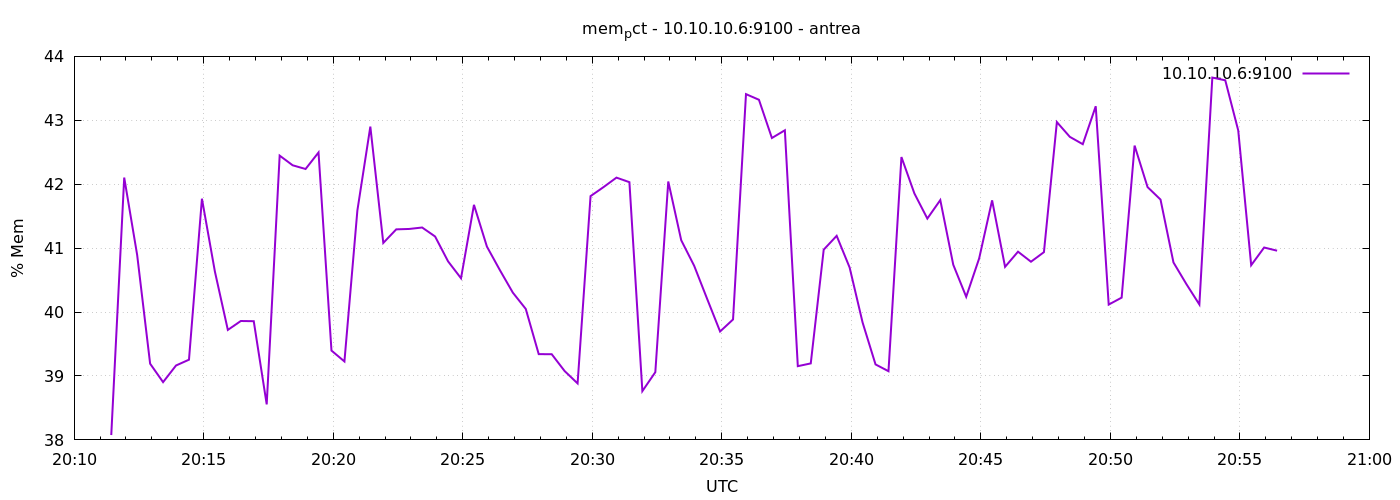

Values plotted in this chart, from the file beside it:
1777234286	38.07580087681235
1777234316	42.1
1777234346	40.89
1777234376	39.19
1777234406	38.9
1777234436	39.16
1777234466	39.25
1777234496	41.77
1777234526	40.63
1777234556	39.72
1777234586	39.86
1777234616	39.86
1777234646	38.56
1777234676	42.45
1777234706	42.3
1777234736	42.24
1777234766	42.5
1777234796	39.4
1777234826	39.23
1777234856	41.59
1777234886	42.9
1777234916	41.08
1777234946	41.29
1777234976	41.3
1777235006	41.32
1777235036	41.18
1777235066	40.79
1777235096	40.53
1777235126	41.68
1777235156	41.02
1777235186	40.66
1777235216	40.3
1777235246	40.05
1777235276	39.34
1777235306	39.34
1777235336	39.08
1777235366	38.88
1777235396	41.81
1777235426	41.95
1777235456	42.1
1777235486	42.03
1777235516	38.76
1777235546	39.06
1777235576	42.04
1777235606	41.12
1777235636	40.72
1777235666	40.21
1777235696	39.7
1777235726	39.88
1777235756	43.41
1777235786	43.32
1777235816	42.72
1777235846	42.84
1777235876	39.15
1777235906	39.2
1777235936	40.98
1777235966	41.19
1777235996	40.7
1777236026	39.84
1777236056	39.18
1777236086	39.07
... 30 more rows
